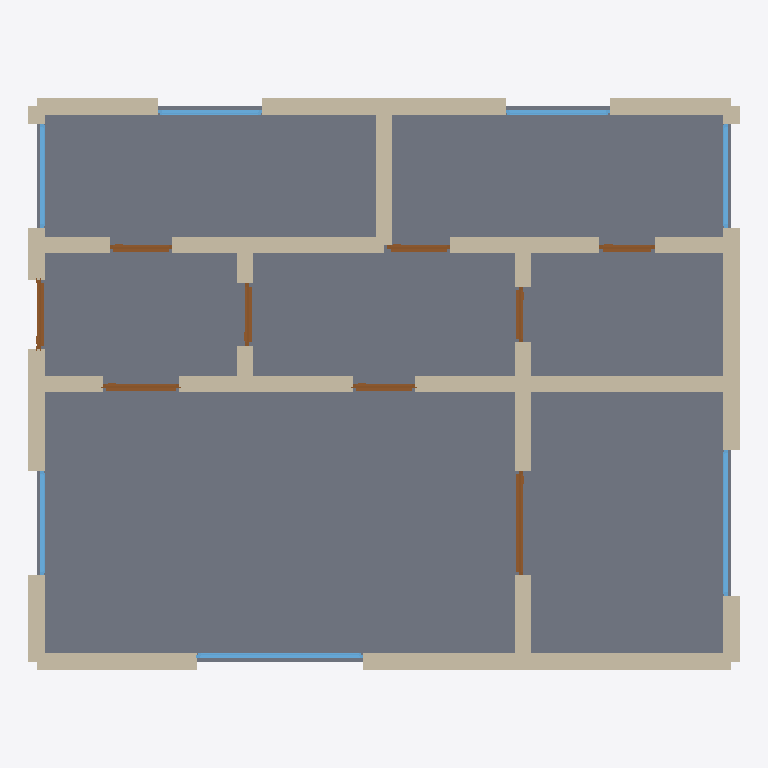
Plan cut of the same IFC building model at storey 'Ground Floor' (level 0.00 m, cut at 1.40 m), seen from above with north up, elements coloured by IFC class: 30 walls (beige), 9 doors (brown), 7 windows (light blue), 1 slab (grey). Cut surfaces are drawn darker.
Extent 10.2 m × 8.2 m × 2.8 m (x, y, z). Storeys (1): Ground Floor at 0.00 m. Elements (47): 30 IfcWall, 9 IfcDoor, 7 IfcWindow, 1 IfcSlab.

HEADER;
FILE_DESCRIPTION(('ViewDefinition[DesignTransferView]'),'2;1');
FILE_NAME('/dev/null','2026-05-05T15:30:11+05:30',(''),(''),'IfcOpenShell 0.8.5','IfcOpenShell 0.8.5','Nobody');
FILE_SCHEMA(('IFC4'));
ENDSEC;
DATA;
#1=IFCPROJECT('0VEfGYNkr9zBVUNrJm$EiK',$,'A practical Augsburg Drei-Zimmerwohnung in a Wohnungsbaugeno',$,$,$,$,(#10),#5);
#12=IFCSITE('3q1rHH07r25xUGzf5wubmZ',$,'Site',$,$,$,$,$,$,$,$,$,$,$);
#13=IFCBUILDING('3BsATK9E9CcheyMTCqbZzD',$,'Building',$,$,$,$,$,$,$,$,$);
#16=IFCBUILDINGSTOREY('1EpDzsMf1EvP0Bnt65cVkE',$,'Ground Floor',$,$,#22,$,$,$,$);
#2017=IFCSLAB('1t94V3aIDC4gnaO6yue8Xt',$,'Floor',$,$,#2034,#2029,$,.FLOOR.);
#46=IFCWALL('3Ipk66zIH6rvNIHRcSwCrr',$,'Exterior Wall',$,$,#67,#62,$,$);
#156=IFCWALL('22$BC_AVb5BwmROyaHfUbi',$,'Exterior Wall',$,$,#177,#172,$,$);
#90=IFCWALL('3$QkORcl19bhIjlAw5LGXI',$,'Exterior Wall',$,$,#111,#106,$,$);
#420=IFCWALL('1PNcgq1NP19hkX5qTtRUU3',$,'Interior Wall',$,$,#441,#436,$,$);
#23=IFCWALL('0w8u6BATn5cf6Ca8JZGUw9',$,'Exterior Wall',$,$,#45,#39,$,$);
#486=IFCWALL('0PbTp0N1n7IvTZn7lOn0mj',$,'Interior Wall',$,$,#507,#502,$,$);
#244=IFCWALL('3NElisT9z4kB4q9G7SBo4I',$,'Exterior Wall',$,$,#265,#260,$,$);
#134=IFCWALL('1zkg0mDCD7$hdZUaUPjrJB',$,'Exterior Wall',$,$,#155,#150,$,$);
#178=IFCWALL('0zfWv_J19FhfMl04CGAbnE',$,'Exterior Wall',$,$,#199,#194,$,$);
#662=IFCWALL('0UeD1AKPH129P_bMVoaty_',$,'Interior Wall',$,$,#683,#678,$,$);
#354=IFCWALL('3UuxsO5O19mwJu6qjeyeNg',$,'Interior Wall',$,$,#375,#370,$,$);
#332=IFCWALL('36QsZ7UyjFJwMQ08DKaHYI',$,'Interior Wall',$,$,#353,#348,$,$);
#266=IFCWALL('0EJYNG1DDDV8lSXVVHvNm7',$,'Exterior Wall',$,$,#287,#282,$,$);
#310=IFCWALL('2mxysosHLBxAJIw4LfaEkY',$,'Interior Wall',$,$,#331,#326,$,$);
#288=IFCWALL('33IbdH3EDClvk4KYQWmwHC',$,'Interior Wall',$,$,#309,#304,$,$);
#640=IFCWALL('0WI5pjIzb1F96qYqsiDn_f',$,'Interior Wall',$,$,#661,#656,$,$);
#508=IFCWALL('1vsAhYzr93Mxnk6fiRRGz2',$,'Interior Wall',$,$,#529,#524,$,$);
#574=IFCWALL('14Y99WVK1Af8QIz$kpb5mq',$,'Interior Wall',$,$,#595,#590,$,$);
#618=IFCWALL('31JD_P6Hj99vCKZKfWfirh',$,'Interior Wall',$,$,#639,#634,$,$);
#376=IFCWALL('1EWLYma_5AQ8Nq7dI1cx4o',$,'Interior Wall',$,$,#397,#392,$,$);
#68=IFCWALL('1IG5npeXH4zRgpYEgN_AOC',$,'Exterior Wall',$,$,#89,#84,$,$);
#596=IFCWALL('0GH$AMcAf8_hwtXYEy1pIy',$,'Interior Wall',$,$,#617,#612,$,$);
#398=IFCWALL('3QB1gaJrXBJAXvw5QefisW',$,'Interior Wall',$,$,#419,#414,$,$);
#222=IFCWALL('2RmrVyE$15twpy2IcoNZ58',$,'Exterior Wall',$,$,#243,#238,$,$);
#1449=IFCWINDOW('08KZ42_656kACkpLc7l6fY',$,'Window',$,$,#1503,#1498,$,1.2,2.4,$,$,$);
#1559=IFCWINDOW('2pLvBZTzHFCwmGogcfUfrj',$,'Window',$,$,#1613,#1608,$,1.2,2.1,$,$,$);
#1109=IFCDOOR('30Vo3_VzX4lPIWnslBzhlV',$,'Door',$,$,#1193,#1188,$,2.1,1.5,$,$,$);
#464=IFCWALL('18cxMsIxXFdhiDS6mlPeZ4',$,'Interior Wall',$,$,#485,#480,$,$);
#442=IFCWALL('0ghHaETUHAovxJs7w0k$m3',$,'Interior Wall',$,$,#463,#458,$,$);
#530=IFCWALL('2TEtWT7UX5O8ReT5W6sxuv',$,'Interior Wall',$,$,#551,#546,$,$);
#769=IFCDOOR('0Nyf1Ar5P2ch6QZU$fkN3P',$,'Door',$,$,#853,#848,$,2.1,1.1,$,$,$);
#1614=IFCWINDOW('29FyuY8lX8qR$XNV28X9rg',$,'Window',$,$,#1668,#1663,$,1.2,1.5,$,$,$);
#1779=IFCWINDOW('2Gto60VnrF5xuWcAJTxGaF',$,'Window',$,$,#1833,#1828,$,1.2,1.5,$,$,$);
#1504=IFCWINDOW('0geuySjUDCYx$if8tmjEIz',$,'Window',$,$,#1558,#1553,$,1.2,1.5,$,$,$);
#1669=IFCWINDOW('2XC2mT2Tv4EhptnoJC1I1M',$,'Window',$,$,#1723,#1718,$,1.2,1.5,$,$,$);
#1724=IFCWINDOW('3PPE8x64PEzO1ZLBUtf8Yl',$,'Window',$,$,#1778,#1773,$,1.2,1.5,$,$,$);
#684=IFCDOOR('1bUGrvFsjFq95Iq6QWN7c$',$,'Door',$,$,#768,#763,$,2.1,1.0,$,$,$);
#552=IFCWALL('2ipbVrtRn4Rv5lUQj4KOAL',$,'Interior Wall',$,$,#573,#568,$,$);
#939=IFCDOOR('3kB8L1ca53jRvGXcoD8ppl',$,'Door',$,$,#1023,#1018,$,2.1,0.9,$,$,$);
#1279=IFCDOOR('0mCGYpY7X8Bxn5fjI5lw9V',$,'Door',$,$,#1363,#1358,$,2.1,0.9,$,$,$);
#854=IFCDOOR('36mvcFOrL5YuFTx8uP2WfK',$,'Door',$,$,#938,#933,$,2.1,0.9,$,$,$);
#1194=IFCDOOR('2$oJAAZ3r1_gNp5ZBKb0kb',$,'Door',$,$,#1278,#1273,$,2.1,0.9,$,$,$);
#1364=IFCDOOR('01PHQhNH9CRvgfx2Per4H2',$,'Door',$,$,#1448,#1443,$,2.1,0.8,$,$,$);
#1024=IFCDOOR('3L6W$03dTBC9oeuE0QJOCg',$,'Door',$,$,#1108,#1103,$,2.1,0.8,$,$,$);
#112=IFCWALL('27eqO4_B13X8z5C8WHDsQa',$,'Exterior Wall',$,$,#133,#128,$,$);
#200=IFCWALL('3g5qe3OmfA$BhSw0Epb9g2',$,'Exterior Wall',$,$,#221,#216,$,$);
ENDSEC;
